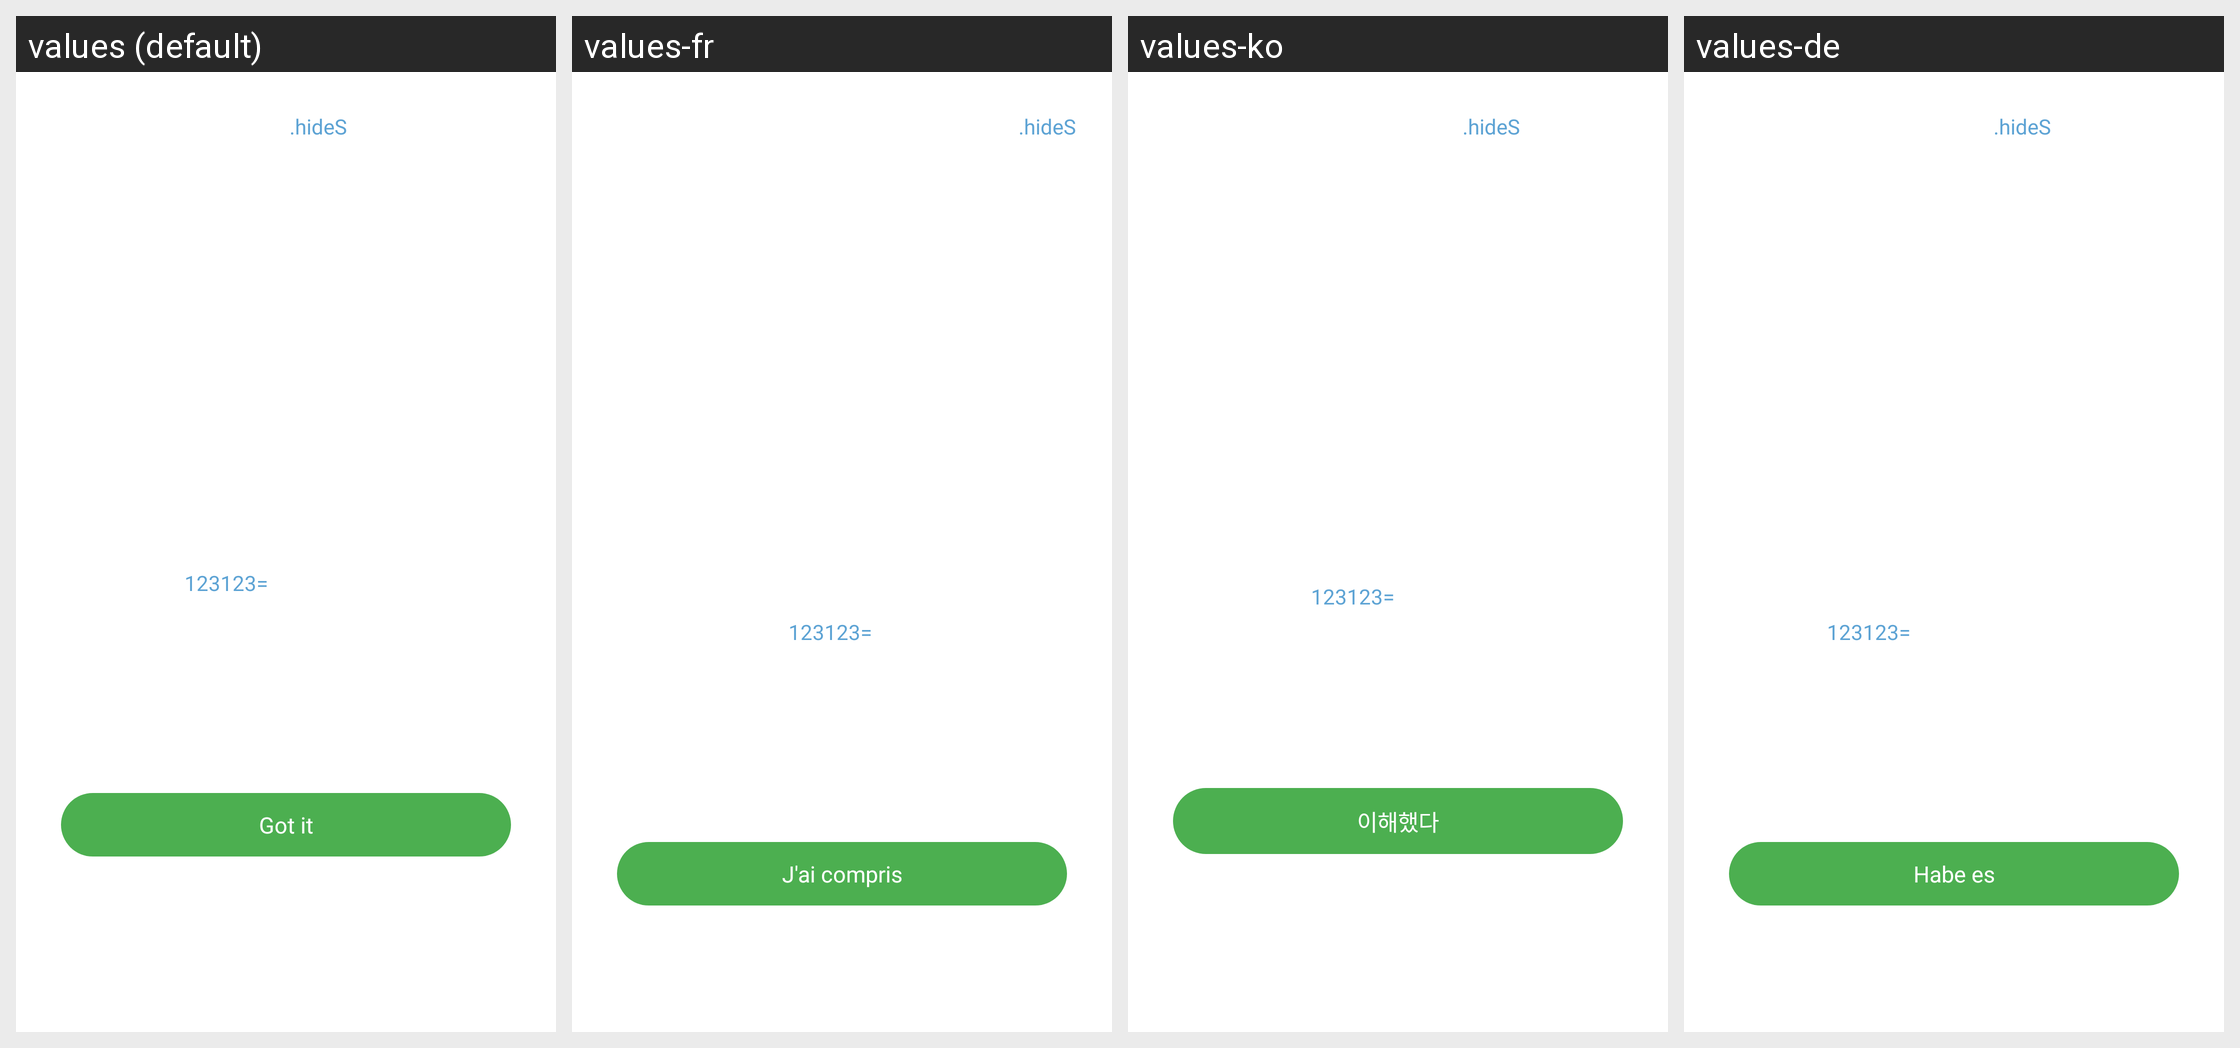

This grid shows one Android layout under several languages. Give, for every string resource on the screen, its name, the default text and each shown locale's text.
Android screen res/layout/activity_tips.xml rendered under 4 locales, left to right: values (default), values-fr, values-ko, values-de. Device: Nexus 5 (rendered at 1080×1920; each locale shown at half size, 540×960, under a caption strip naming it); theme AppTheme.
Other locales in the repository, not shown: values-ar, values-es, values-hi, values-it, values-ja, values-pl, values-pt, values-ru, values-th, values-tr, values-vi, values-zh, values-zh-rTW.
Strings drawn on this screen, with the default value and each locale's value (text and hints the layout hard-codes, and strings that could not be matched under every locale, appear in the picture but are not listed):

files_anti_lost_desc
  values: • All files are located in the .hideS folder of your device root directory (.hideS is a hidden folder, you may need to enable to see it), don't delete or change any file in the folder.
      
      • Remember to backup your files before factory reset or switching to a new device.
      
      • Don't let Clean tools delete or change any file in the folder.
      
      • In case you want to switch to a new device, you can copy …[clipped]
  values-fr: • Tous les fichiers sont situés dans le dossier .hideS du répertoire racine de votre appareil (.hideS est un dossier caché, vous devrez peut-être l'activer pour le voir), ne supprimez ou ne modifiez aucun fichier dans le dossier.
      
      • N'oubliez pas de sauvegarder vos fichiers avant de réinitialiser les paramètres d'usine ou de passer à un nouvel appareil.
      
      • Ne laissez pas les outils de nettoyage …[clipped]
  values-ko: • 모든 파일은 장치 루트 디렉터리의 .hideS 폴더에 있습니다(.hideS는 숨김 폴더이므로 볼 수 있도록 활성화해야 할 수 있음). 폴더에 있는 파일을 삭제하거나 변경하지 마십시오.
      
      • 공장 초기화 또는 새 장치로 전환하기 전에 파일을 백업하는 것을 잊지 마십시오.
      
      • 정리 도구가 폴더의 파일을 삭제하거나 변경하도록 허용하지 마십시오.
      
      • 새 장치로 전환하려는 경우 폴더 전체를 복사하여 새 장치 루트 디렉터리에 붙여넣을 수 있습니다.
  values-de: • Alle Dateien befinden sich im .hideS Ordner des Stammverzeichnisses Ihres Geräts (.hideS ist ein versteckter Ordner, Sie müssen ihn möglicherweise aktivieren, um ihn sehen zu können). Löschen oder ändern Sie keine Datei im Ordner.
      
      • Denken Sie daran, Ihre Dateien vor dem Zurücksetzen auf die Werkseinstellungen oder dem Wechsel zu einem neuen Gerät zu sichern.
      
      • Lassen Sie nicht zu, dass Clean …[clipped]

tips_security
  values: How to reset password?
      
      • You can enter 123123= in Sign-in screen to reset the password by answering the security question or email.
      
      • Don't let others know your answer.
      
      • Not case sensitive.
  values-fr: Comment réinitialiser le mot de passe?
      
      • Vous pouvez saisir 123123= dans l'écran de connexion pour réinitialiser le mot de passe en répondant à la question de sécurité ou à l'e-mail.
      
      • Ne laissez pas les autres connaître votre réponse.
      
      • Pas sensible à la casse.
  values-ko: 비밀번호를 재설정하려면 어떻게 합니까?
      
      • 로그인 화면에서 123123= 을 입력하면 보안 질문이나 이메일에 답하여 비밀번호를 재설정할 수 있습니다.
      
      • 다른 사람들에게 당신의 대답을 알리지 마십시오.
      
      • 대소문자를 구분하지 않습니다.
  values-de: Wie setze ich das Passwort zurück?
      
      • Sie können 123123= im Anmeldebildschirm eingeben, um das Passwort zurückzusetzen, indem Sie die Sicherheitsfrage oder E-Mail beantworten.
      
      • Lassen Sie andere Ihre Antwort nicht wissen.
      
      • Groß-/Kleinschreibung nicht beachten.

got_it
  values: Got it
  values-fr: J'ai compris
  values-ko: 이해했다
  values-de: Habe es
